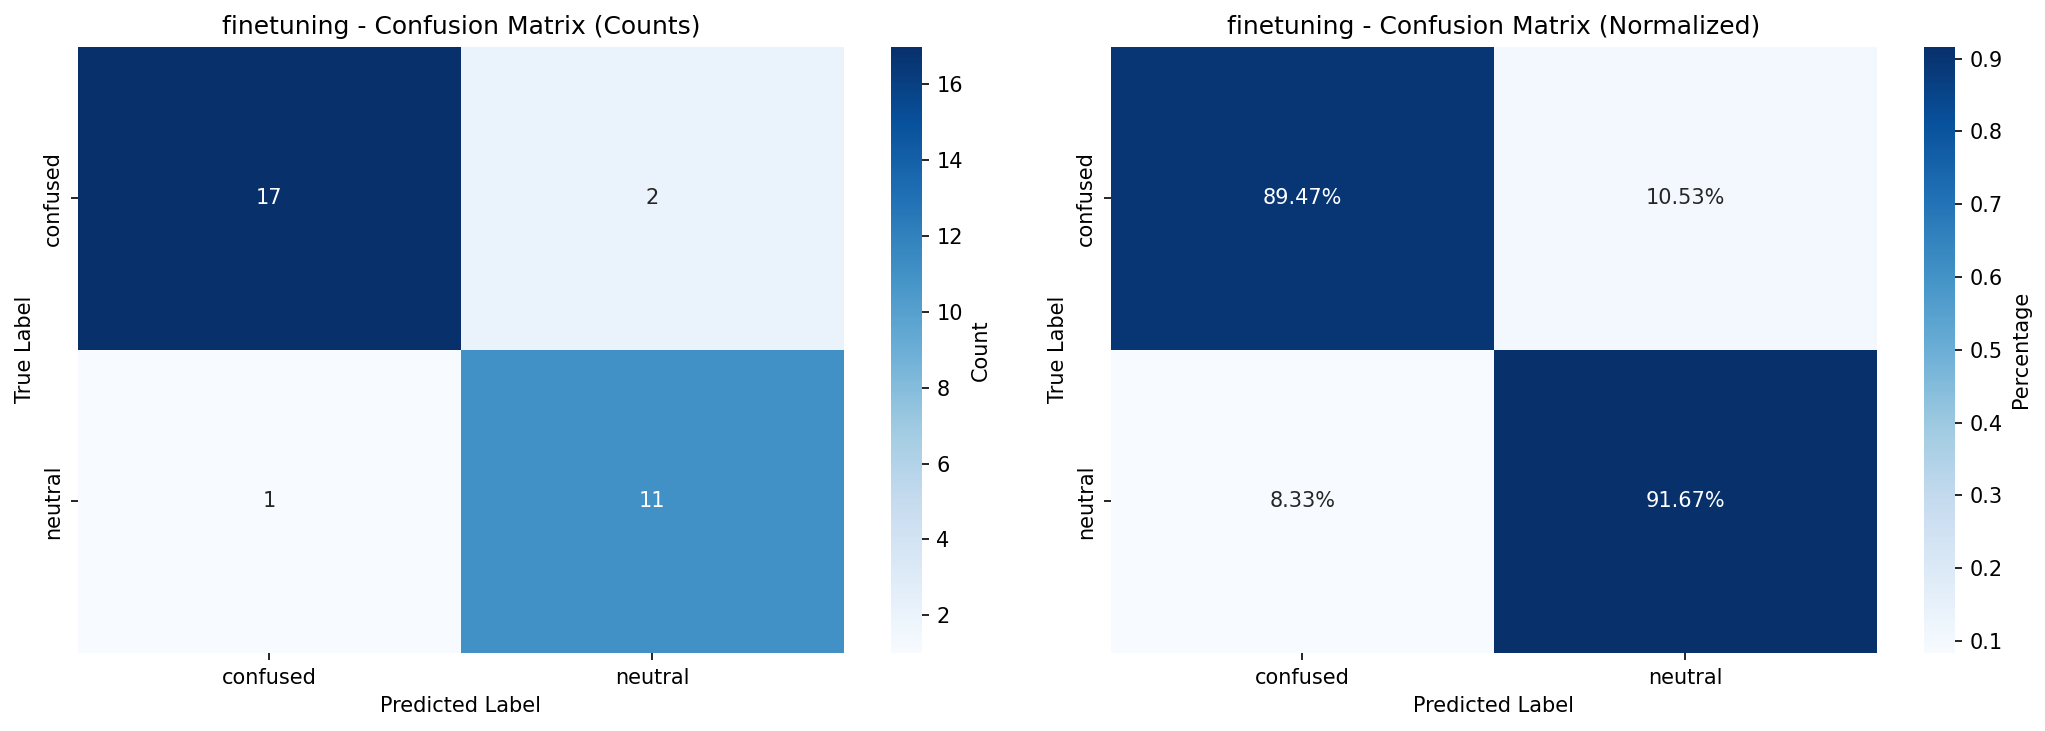

Data behind this chart, as committed beside it:
True Label, confused, neutral
confused, 17, 2
neutral, 1, 11
PERFORMANCE METRICS
Metric, Value
True Positives (TP), 17
True Negatives (TN), 11
False Positives (FP), 1
False Negatives (FN), 2
Accuracy, 0.9032
Precision, 0.9444
Recall, 0.8947
F1 Score, 0.9189
